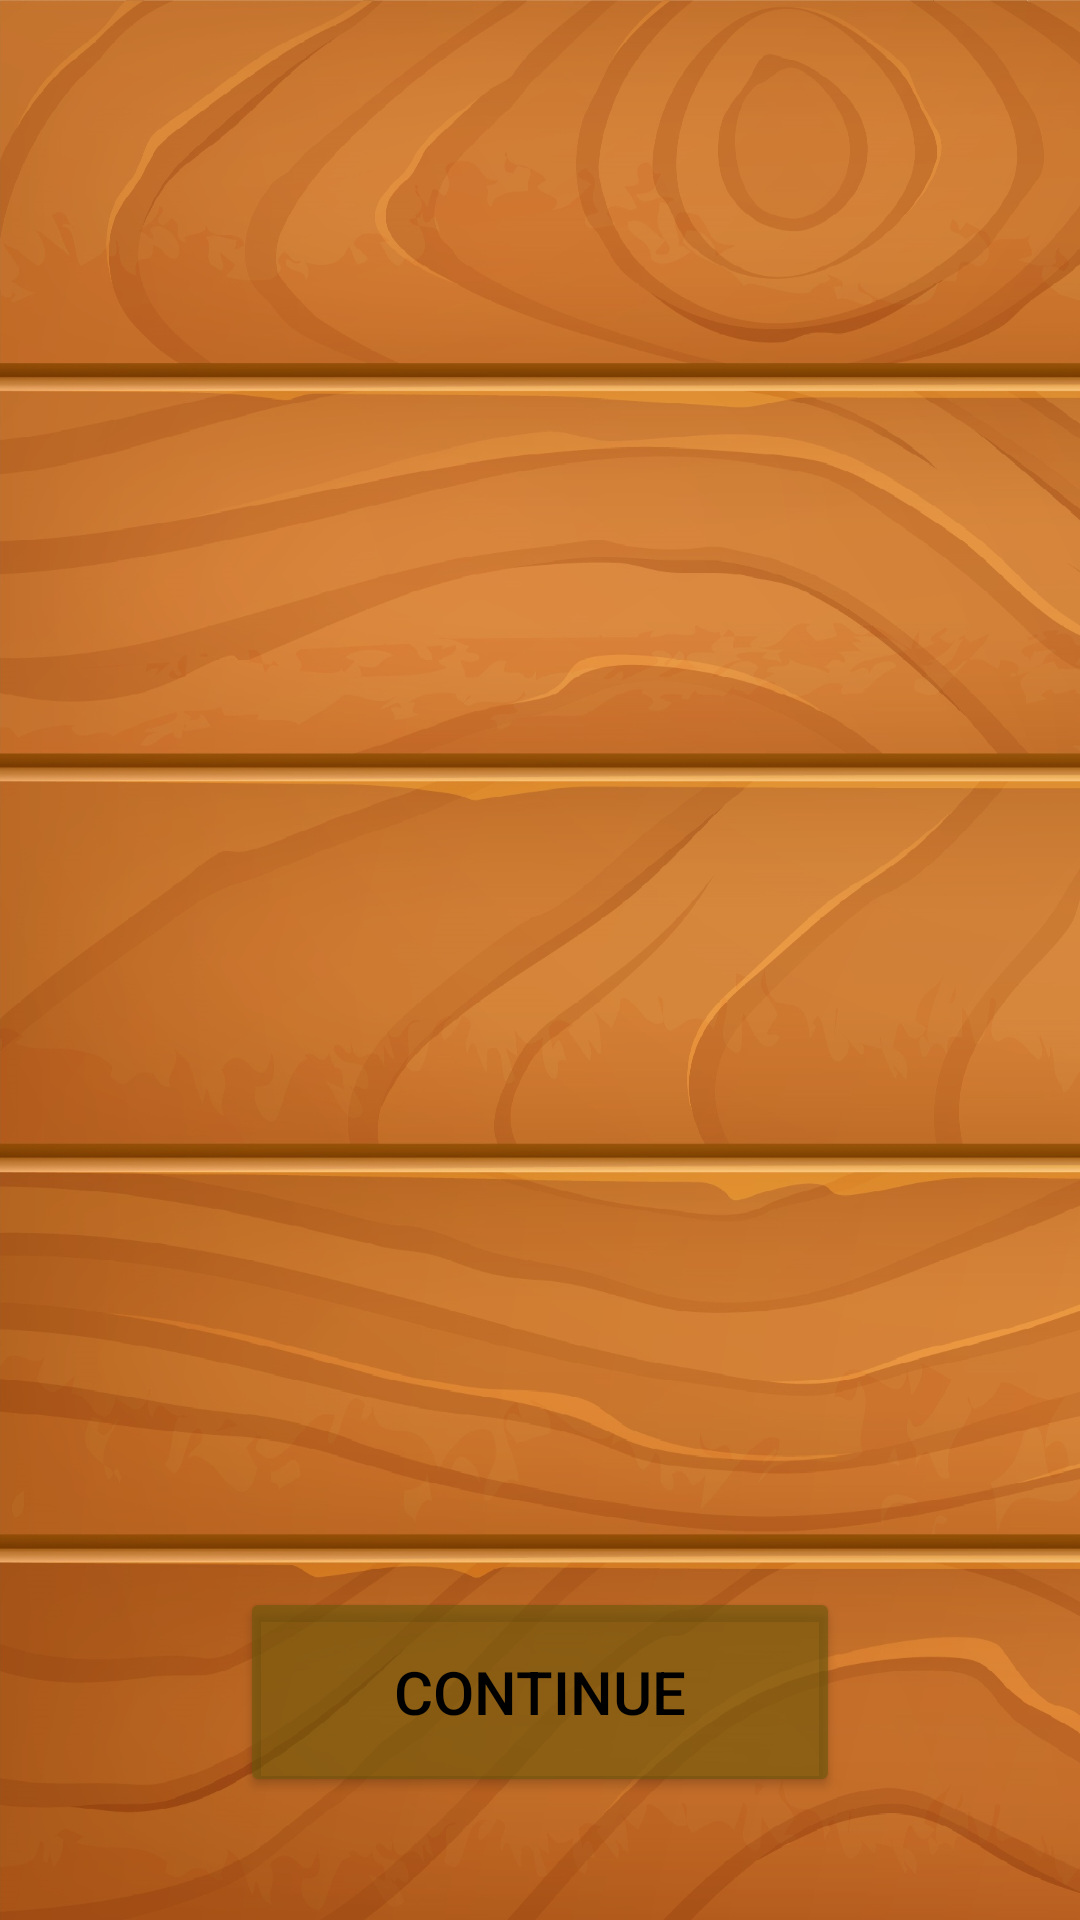

Android layout source for this screen:
<!-- AndroidManifest.xml: application theme Theme.SaskesKTU -->
<!-- res/layout/activity_settings.xml -->
<?xml version="1.0" encoding="utf-8"?>
<androidx.constraintlayout.widget.ConstraintLayout xmlns:android="http://schemas.android.com/apk/res/android"
    xmlns:app="http://schemas.android.com/apk/res-auto"
    xmlns:tools="http://schemas.android.com/tools"
    android:layout_width="match_parent"
    android:layout_height="match_parent"
    android:background="@drawable/backgroundd">

    <TextView
        android:id="@+id/timeSettings"
        android:layout_width="wrap_content"
        android:layout_height="wrap_content"
        android:layout_marginTop="48dp"
        android:layout_marginBottom="524dp"
        android:text="@string/timeSettings"
        android:textColor="#000000"
        android:textSize="36dp"
        app:layout_constraintBottom_toTopOf="@+id/playGame"
        app:layout_constraintEnd_toEndOf="parent"
        app:layout_constraintStart_toStartOf="parent"
        app:layout_constraintTop_toTopOf="parent" />

    <Button
        android:id="@+id/playGame"
        android:layout_width="200dp"
        android:layout_height="70dp"
        android:layout_marginBottom="41dp"
        android:backgroundTint="#A16E570A"
        android:onClick="playGame"
        android:text="@string/cont"
        android:textColor="#000000"
        android:textSize="20dp"
        app:layout_constraintBottom_toBottomOf="parent"
        app:layout_constraintEnd_toEndOf="parent"
        app:layout_constraintStart_toStartOf="parent" />
</androidx.constraintlayout.widget.ConstraintLayout>
<!-- resources referenced by this layout -->
<resources>
  <!-- drawable backgroundd: jpg bitmap (drawable, 641374 bytes) -->
  <string name="cont">Continue</string>
  <string name="timeSettings">Game options</string>
  <style name="Theme.SaskesKTU" parent="Theme.MaterialComponents.DayNight.DarkActionBar">
          
          <item name="colorPrimary">@color/purple_500</item>
          <item name="colorPrimaryVariant">@color/purple_700</item>
          <item name="colorOnPrimary">@color/white</item>
          
          <item name="colorSecondary">@color/teal_200</item>
          <item name="colorSecondaryVariant">@color/teal_700</item>
          <item name="colorOnSecondary">@color/black</item>
          
          <item name="android:statusBarColor">?attr/colorPrimaryVariant</item>
          
      </style>
  <!-- not gathered from this repository: default colours our renderer supplied (Android Studio template values) -->
  <color name="purple_500">#FF6200EE</color>
  <color name="purple_700">#FF3700B3</color>
  <color name="teal_200">#FF03DAC5</color>
  <color name="teal_700">#FF018786</color>
  <color name="black">#FF000000</color>
  <color name="white">#FFFFFFFF</color>
</resources>
